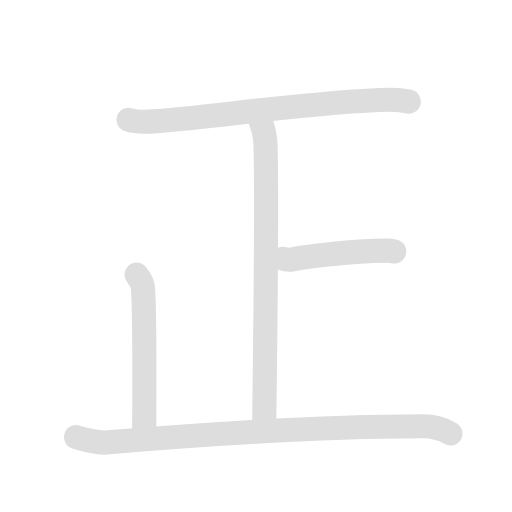
t = 0.00 s
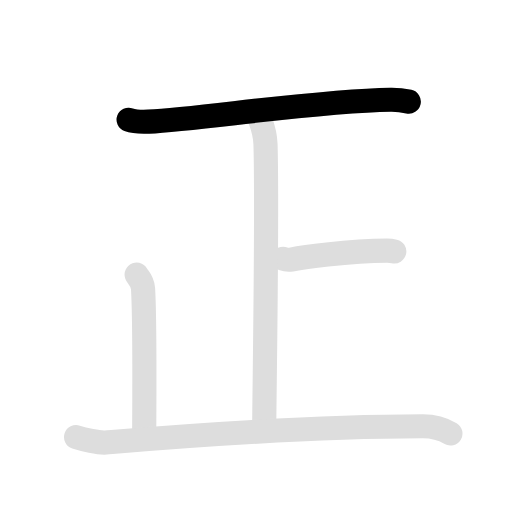
t = 1.35 s
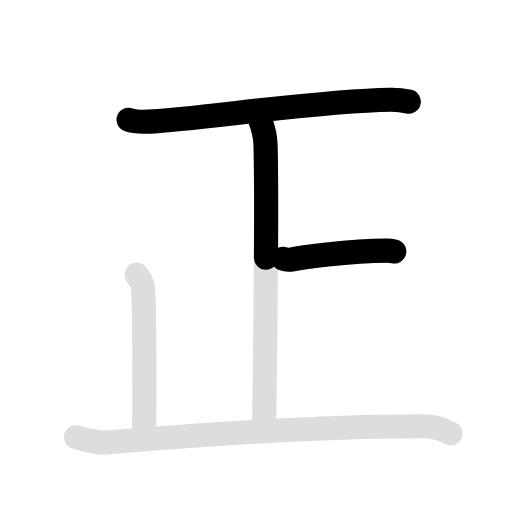
t = 2.75 s
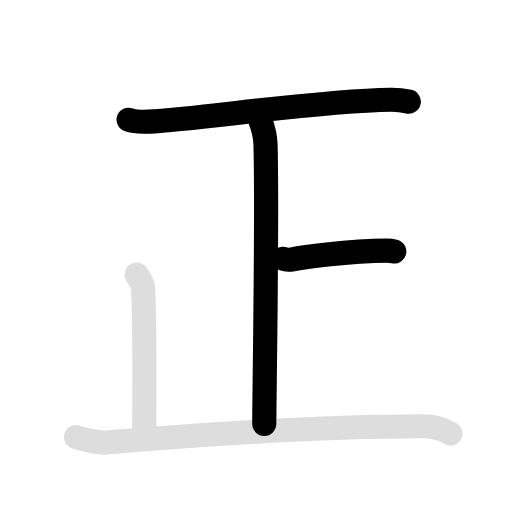
t = 3.90 s
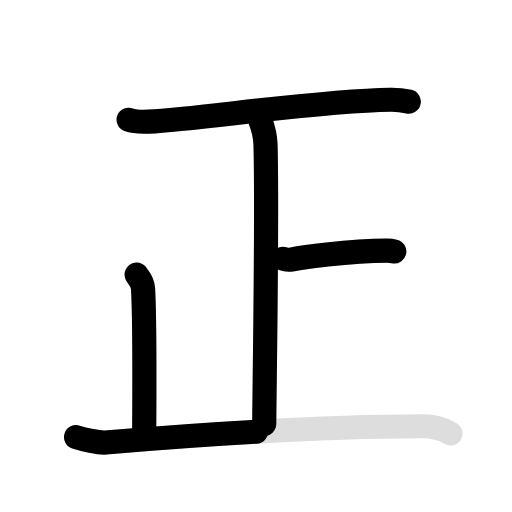
t = 5.35 s
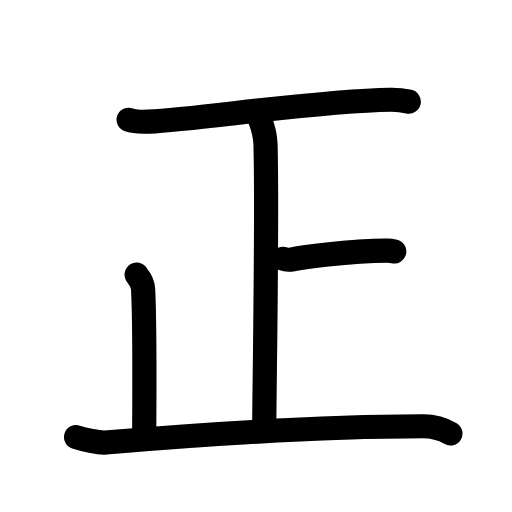
t = 6.70 s

The animated SVG that drew these frames (rendered in a browser with its animation timeline set to each time). Animation: 10 SMIL elements (animate=6,set=4); one cycle of 6.70 s, repeats indefinitely.

<svg id="kvg-06b63-HzFst" class="kanjivg" viewBox="0 0 106 106" width="106" height="106" xmlns="http://www.w3.org/2000/svg" xmlns:xlink="http://www.w3.org/1999/xlink" xml:space="preserve" version="1.1" baseProfile="full"><defs><style type="text/css">path.black{fill:none;stroke:black;stroke-width:5;stroke-linecap:round;stroke-linejoin:round;}path.grey{fill:none;stroke:#ddd;stroke-width:5;stroke-linecap:round;stroke-linejoin:round;}path.stroke{fill:none;stroke:black;stroke-width:5;stroke-linecap:round;stroke-linejoin:round;}text{font-size:16px;font-family:Segoe UI Symbol,Cambria Math,DejaVu Sans,Symbola,Quivira,STIX,Code2000;-webkit-touch-callout:none;cursor:pointer;-webkit-user-select:none;-khtml-user-select:none;-moz-user-select:none;-ms-user-select:none;user-select: none;}text:hover{color:#777;}#reset{font-weight:bold;}</style><marker id="markerStart" markerWidth="8" markerHeight="8" style="overflow:visible;"><circle cx="0" cy="0" r="1.5" style="stroke:none;fill:red;fill-opacity:0.5;"/></marker><marker id="markerEnd" style="overflow:visible;"><circle cx="0" cy="0" r="0.8" style="stroke:none;fill:blue;fill-opacity:0.5;"><animate attributeName="opacity" from="1" to="0" dur="3s" repeatCount="indefinite" /></circle></marker></defs><path d="M26.63,24.79c1.08,0.4,3.07,0.45,4.16,0.4c10.87-0.59,34.82-4.31,50.05-4.54c1.81-0.03,2.89,0.19,3.79,0.39" class="grey" /><path d="M58.63,53.57c0.43,0.16,1.22,0.24,1.65,0.16c1.74-0.31,11.62-1.79,19.85-1.84c0.72,0,1.15,0.08,1.5,0.16" class="grey" /><path d="M53.71,24.37c0.09,0.48,1.17,2.5,1.26,5.54c0.4,14.61-0.26,52.87-0.26,57.84" class="grey" /><path d="M28.29,56.87c0.09,0.25,1.25,1.32,1.33,2.92c0.43,7.7,0.23,27.85,0.23,30.47" class="grey" /><path d="M15.75,90.5c1.5,0.5,4.74,1.23,6.16,1.11c5.84-0.48,37.94-3.3,65.59-3.36c2.41-0.01,4.5,0.75,5.75,1.5" class="grey" /><path d="M26.63,24.79c1.08,0.4,3.07,0.45,4.16,0.4c10.87-0.59,34.82-4.31,50.05-4.54c1.81-0.03,2.89,0.19,3.79,0.39" class="stroke" stroke-dasharray="150"><animate attributeName="stroke-dashoffset" from="150" to="0" dur="1.8s" begin="0.0s" fill="freeze" /></path><path d="M58.63,53.57c0.43,0.16,1.22,0.24,1.65,0.16c1.74-0.31,11.62-1.79,19.85-1.84c0.72,0,1.15,0.08,1.5,0.16" class="stroke" stroke-dasharray="150"><set attributeName="opacity" to="0" dur="1.4s" /><animate attributeName="stroke-dashoffset" from="150" to="0" dur="1.8s" begin="1.4s" fill="freeze" /></path><path d="M53.71,24.37c0.09,0.48,1.17,2.5,1.26,5.54c0.4,14.61-0.26,52.87-0.26,57.84" class="stroke" stroke-dasharray="150"><set attributeName="opacity" to="0" dur="2.4s" /><animate attributeName="stroke-dashoffset" from="150" to="0" dur="1.8s" begin="2.4s" fill="freeze" /></path><path d="M28.29,56.87c0.09,0.25,1.25,1.32,1.33,2.92c0.43,7.7,0.23,27.85,0.23,30.47" class="stroke" stroke-dasharray="150"><set attributeName="opacity" to="0" dur="3.9s" /><animate attributeName="stroke-dashoffset" from="150" to="0" dur="1.8s" begin="3.9s" fill="freeze" /></path><path d="M15.75,90.5c1.5,0.5,4.74,1.23,6.16,1.11c5.84-0.48,37.94-3.3,65.59-3.36c2.41-0.01,4.5,0.75,5.75,1.5" class="stroke" stroke-dasharray="150"><set attributeName="opacity" to="0" dur="4.9s" /><animate attributeName="stroke-dashoffset" from="150" to="0" dur="1.8s" begin="4.9s" fill="freeze" /></path></svg>
